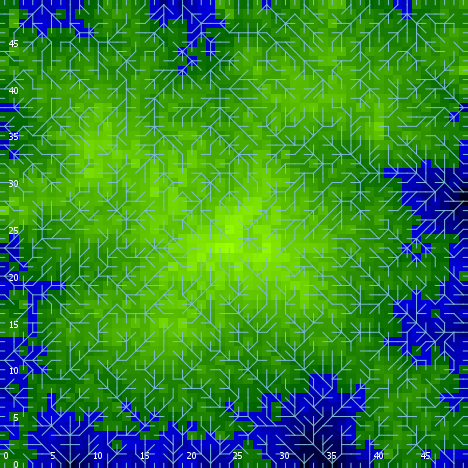

The data file committed next to this chart (first rows):
export-world data (NetLogo 6.0.4)
land.nlogo
01/13/2020 23:44:35:372 +0000
RANDOM STATE
0 0 -1727483681 394 -1.45235389643747 fa…
GLOBALS
min-pxcor, max-pxcor, min-pycor, max-pycor, perspective, subject, nextIndex, directed-links, ticks, algorithm-style, continentality, display-mode, do-fill-sinks, elevationdistribution, elevationnoise, elevationsmoothstep, featureanglerange, landoceanratio, maxdist, maxelevation, minelevation, numcontinents, numoceans, numranges
0, 49, 0, 49, 0, nobody, 2600, "UNDIRECTED", -1, "C#", 4527, "terrain", true, [0.3326753005465772 0.23998436360645448 …, 0.9929, 1, 6.274, 0.8216, 34.65, 0.5238, -0.3829, 10, 6, 0
TURTLES
who, color, heading, xcor, ycor, shape, label, label-color, breed, hidden?, size, pen-size, pen-mode, points
0, 5, 287, 30, 6, "default", "", 9.9, {breed flowholders}, true, 1, 1, "up", 
1, 15, 67, 6, 3, "default", "", 9.9, {breed flowholders}, true, 1, 1, "up", 
2, 5, 77, 34, 40, "default", "", 9.9, {breed flowholders}, true, 1, 1, "up", 
3, 65, 166, 30, 19, "default", "", 9.9, {breed flowholders}, true, 1, 1, "up", 
4, 125, 25, 24, 31, "default", "", 9.9, {breed flowholders}, true, 1, 1, "up", 
5, 75, 121, 34, 38, "default", "", 9.9, {breed flowholders}, true, 1, 1, "up", 
6, 115, 295, 4, 43, "default", "", 9.9, {breed flowholders}, true, 1, 1, "up", 
7, 65, 194, 2, 2, "default", "", 9.9, {breed flowholders}, true, 1, 1, "up", 
8, 15, 121, 14, 32, "default", "", 9.9, {breed flowholders}, true, 1, 1, "up", 
9, 115, 173, 20, 38, "default", "", 9.9, {breed flowholders}, true, 1, 1, "up", 
10, 105, 126, 16, 41, "default", "", 9.9, {breed flowholders}, true, 1, 1, "up", 
11, 55, 125, 19, 2, "default", "", 9.9, {breed flowholders}, true, 1, 1, "up", 
12, 115, 319, 2, 28, "default", "", 9.9, {breed flowholders}, true, 1, 1, "up", 
13, 85, 286, 6, 4, "default", "", 9.9, {breed flowholders}, true, 1, 1, "up", 
14, 85, 118, 6, 40, "default", "", 9.9, {breed flowholders}, true, 1, 1, "up", 
15, 5, 240, 46, 12, "default", "", 9.9, {breed flowholders}, true, 1, 1, "up", 
16, 75, 199, 13, 42, "default", "", 9.9, {breed flowholders}, true, 1, 1, "up", 
17, 25, 122, 2, 4, "default", "", 9.9, {breed flowholders}, true, 1, 1, "up", 
18, 65, 270, 35, 29, "default", "", 9.9, {breed flowholders}, true, 1, 1, "up", 
19, 65, 5, 13, 39, "default", "", 9.9, {breed flowholders}, true, 1, 1, "up", 
20, 95, 111, 15, 34, "default", "", 9.9, {breed flowholders}, true, 1, 1, "up", 
21, 95, 356, 5, 5, "default", "", 9.9, {breed flowholders}, true, 1, 1, "up", 
22, 135, 278, 36, 33, "default", "", 9.9, {breed flowholders}, true, 1, 1, "up", 
23, 115, 144, 26, 42, "default", "", 9.9, {breed flowholders}, true, 1, 1, "up", 
24, 35, 59, 27, 28, "default", "", 9.9, {breed flowholders}, true, 1, 1, "up", 
25, 35, 50, 31, 13, "default", "", 9.9, {breed flowholders}, true, 1, 1, "up", 
26, 97, 90, 49, 24, "line half", "", 9.9, {breed flowholders}, false, 1, 1, "up", 
27, 15, 325, 30, 26, "default", "", 9.9, {breed flowholders}, true, 1, 1, "up", 
28, 115, 180, 33, 3, "default", "", 9.9, {breed flowholders}, true, 1, 1, "up", 
29, 95, 121, 29, 33, "default", "", 9.9, {breed flowholders}, true, 1, 1, "up", 
30, 135, 153, 35, 24, "default", "", 9.9, {breed flowholders}, true, 1, 1, "up", 
31, 45, 121, 22, 25, "default", "", 9.9, {breed flowholders}, true, 1, 1, "up", 
32, 5, 179, 15, 4, "default", "", 9.9, {breed flowholders}, true, 1, 1, "up", 
33, 35, 125, 26, 28, "default", "", 9.9, {breed flowholders}, true, 1, 1, "up", 
34, 65, 335, 48, 16, "default", "", 9.9, {breed flowholders}, true, 1, 1, "up", 
35, 45, 133, 1, 41, "default", "", 9.9, {breed flowholders}, true, 1, 1, "up", 
36, 25, 50, 34, 33, "default", "", 9.9, {breed flowholders}, true, 1, 1, "up", 
37, 125, 205, 44, 6, "default", "", 9.9, {breed flowholders}, true, 1, 1, "up", 
38, 75, 231, 14, 27, "default", "", 9.9, {breed flowholders}, true, 1, 1, "up", 
39, 135, 131, 6, 27, "default", "", 9.9, {breed flowholders}, true, 1, 1, "up", 
40, 55, 228, 43, 38, "default", "", 9.9, {breed flowholders}, true, 1, 1, "up", 
41, 95, 52, 40, 36, "default", "", 9.9, {breed flowholders}, true, 1, 1, "up", 
42, 45, 26, 30, 39, "default", "", 9.9, {breed flowholders}, true, 1, 1, "up", 
43, 97, 180, 1, 0, "line half", "", 9.9, {breed flowholders}, false, 1, 1, "up", 
44, 135, 25, 32, 13, "default", "", 9.9, {breed flowholders}, true, 1, 1, "up", 
45, 105, 95, 29, 27, "default", "", 9.9, {breed flowholders}, true, 1, 1, "up", 
46, 45, 102, 3, 42, "default", "", 9.9, {breed flowholders}, true, 1, 1, "up", 
47, 135, 53, 20, 21, "default", "", 9.9, {breed flowholders}, true, 1, 1, "up", 
48, 105, 16, 30, 40, "default", "", 9.9, {breed flowholders}, true, 1, 1, "up", 
49, 75, 69, 39, 30, "default", "", 9.9, {breed flowholders}, true, 1, 1, "up", 
50, 55, 26, 37, 18, "default", "", 9.9, {breed flowholders}, true, 1, 1, "up", 
... 7,496 more rows
